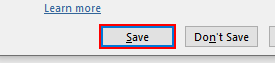
Workflow: PopupHandler

Step 1 [then]: click on the push button 'Save' in window 'Microsoft Word' (winword.exe)

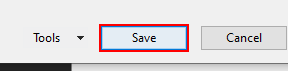
Step 2: click in window 'Save As' (winword.exe)

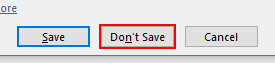
Step 3: click on the push button 'Don't Save' in window 'Microsoft Word' (winword.exe)

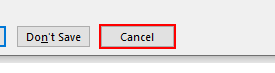
Step 4: click on the push button 'Cancel' in window 'Microsoft Word' (winword.exe)
